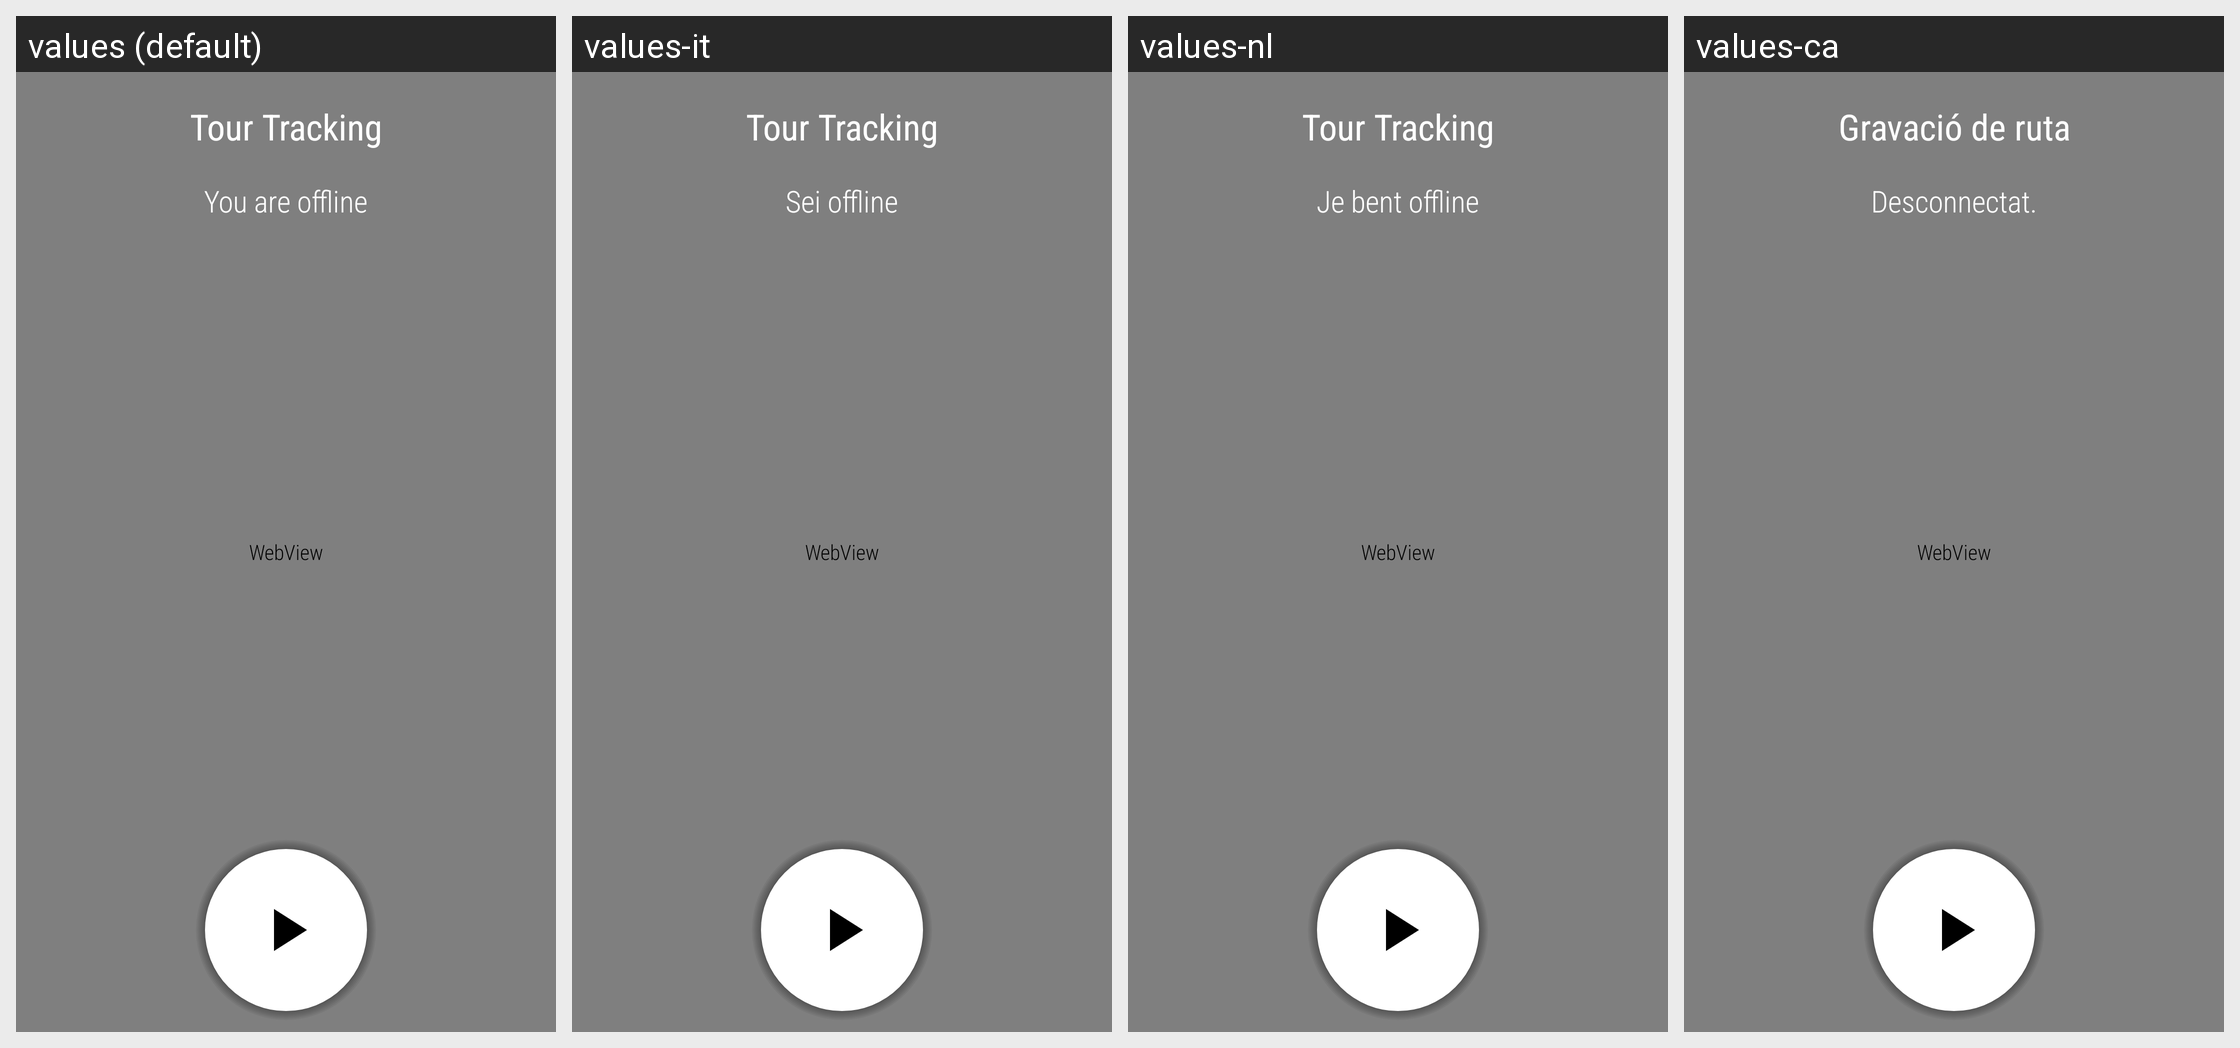

For this localized Android screen grid, give each drawn string resource with its value in every locale shown.
Android screen res/layout/main_view_four.xml rendered under 4 locales, left to right: values (default), values-it, values-nl, values-ca. Device: Nexus 5 (rendered at 1080×1920; each locale shown at half size, 540×960, under a caption strip naming it); theme AppTheme.
Other locales in the repository, not shown: values-bg, values-cs, values-de, values-el, values-es, values-fr, values-pl, values-pt-rBR, values-ru.
Strings drawn on this screen, with the default value and each locale's value (text and hints the layout hard-codes, and strings that could not be matched under every locale, appear in the picture but are not listed):

tour_header
  values: Tour Tracking
  values-it: Tour Tracking  [not translated; the default value is used]
  values-nl: Tour Tracking
  values-ca: Gravació de ruta

livemap_offline
  values: You are offline
  values-it: Sei offline
  values-nl: Je bent offline
  values-ca: Desconnectat.
